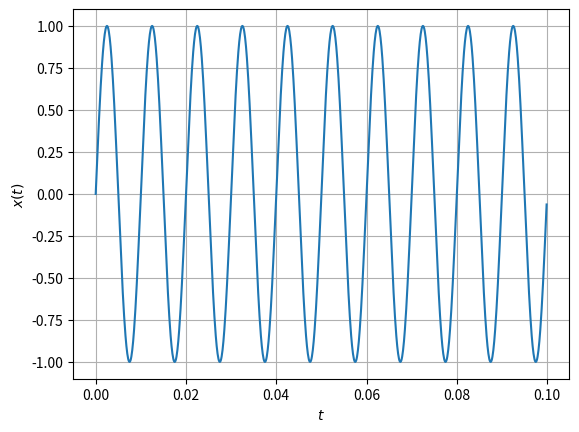
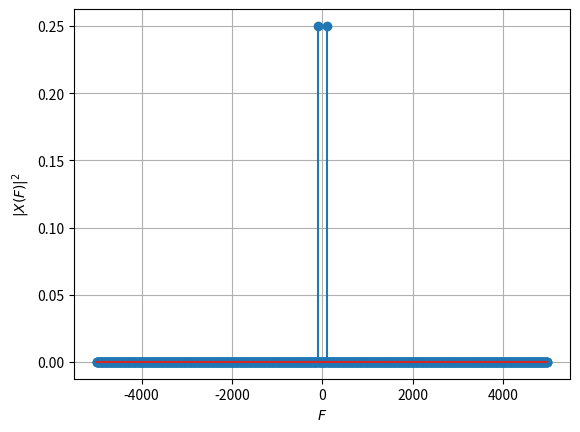
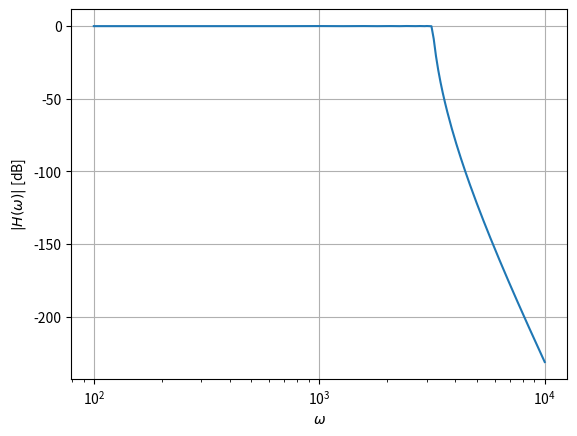
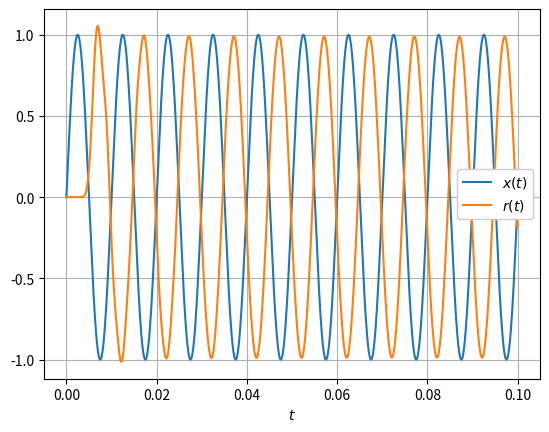

Python code for these plots, in order:
import numpy as np

# simulate for 0.1 s, with 1000 samples
duration = 0.1
N = 1000
# t is a list of 1000 time samples in [0, 0.1)
t = np.linspace(0, duration, N, endpoint=False)

# x is the signal x(t) = sin(2πFt)
x = np.sin(2 * np.pi * 100 * t)

# period of pulse train
train_period = 10
# width of single pulse
pulse_width = 1
# p is a periodic pulse train
p = np.arange(N) % train_period < pulse_width

# y is the sampled sinusoid
y = x * p

from scipy.fft import fft, fftfreq

# F is the list of frequencies for the DFT
F = fftfreq(N, duration / N)

# X(F) is the DFT of x(t)
X = fft(x) / N
# the power spectrum of X(F) is |X(F)|²
Xp = np.abs(X) ** 2

# Repeat for P(F) and Y(F)


import matplotlib.pyplot as plt

# Plot x(t) against t
fig, ax = plt.subplots()
ax.plot(t, x)
ax.set_xlabel('$t$')
ax.set_ylabel('$x(t)$')
ax.grid(True)

# Repeat for p(t) and y(t)

# Plot |X(F)|^2 against F
fig, ax = plt.subplots()
ax.stem(F, Xp)
ax.set_xlabel('$F$')
ax.set_ylabel('$|X(F)|^2$')
ax.grid(True)

# Repeat for |P(F)|^2 and |Y(F)|^2

plt.show()





from scipy import signal

# passband cut-off frequency
wp = 2 * np.pi * 500
# stopband edge frequency
ws = 2 * np.pi * 600
# maximum loss in passband (dB)
rp = 0.1
# minimum attenuation in stopband (dB)
rs = 60

# determine the order of the Chebyshev filter
[n, wn] = signal.cheb1ord(
    wp, ws, rp, rs, analog=True
)
# determine the transfer function
[b, a] = signal.cheby1(n, rp, wn, analog=True)
# determine the response of the filter
[w, h] = signal.freqs(b, a)

# plot the response
fig, ax = plt.subplots()
ax.semilogx(w, 20 * np.log10(abs(h)))
ax.set_xlabel('$\omega$')
ax.set_ylabel('$|H(\omega)|$ [dB]')
ax.grid(True)
plt.show()



# simulate the filter operation
tr, r, state = signal.lsim((b, a), U=y, T=t)

# plot x(t) and r(t)
fig, ax = plt.subplots()
ax.plot(t, x, label='$x(t)$')
ax.plot(tr, train_period * r, label='$r(t)$')
ax.set_xlabel('$t$')
ax.legend(loc='best', framealpha=1)
ax.grid(True)
plt.show()
